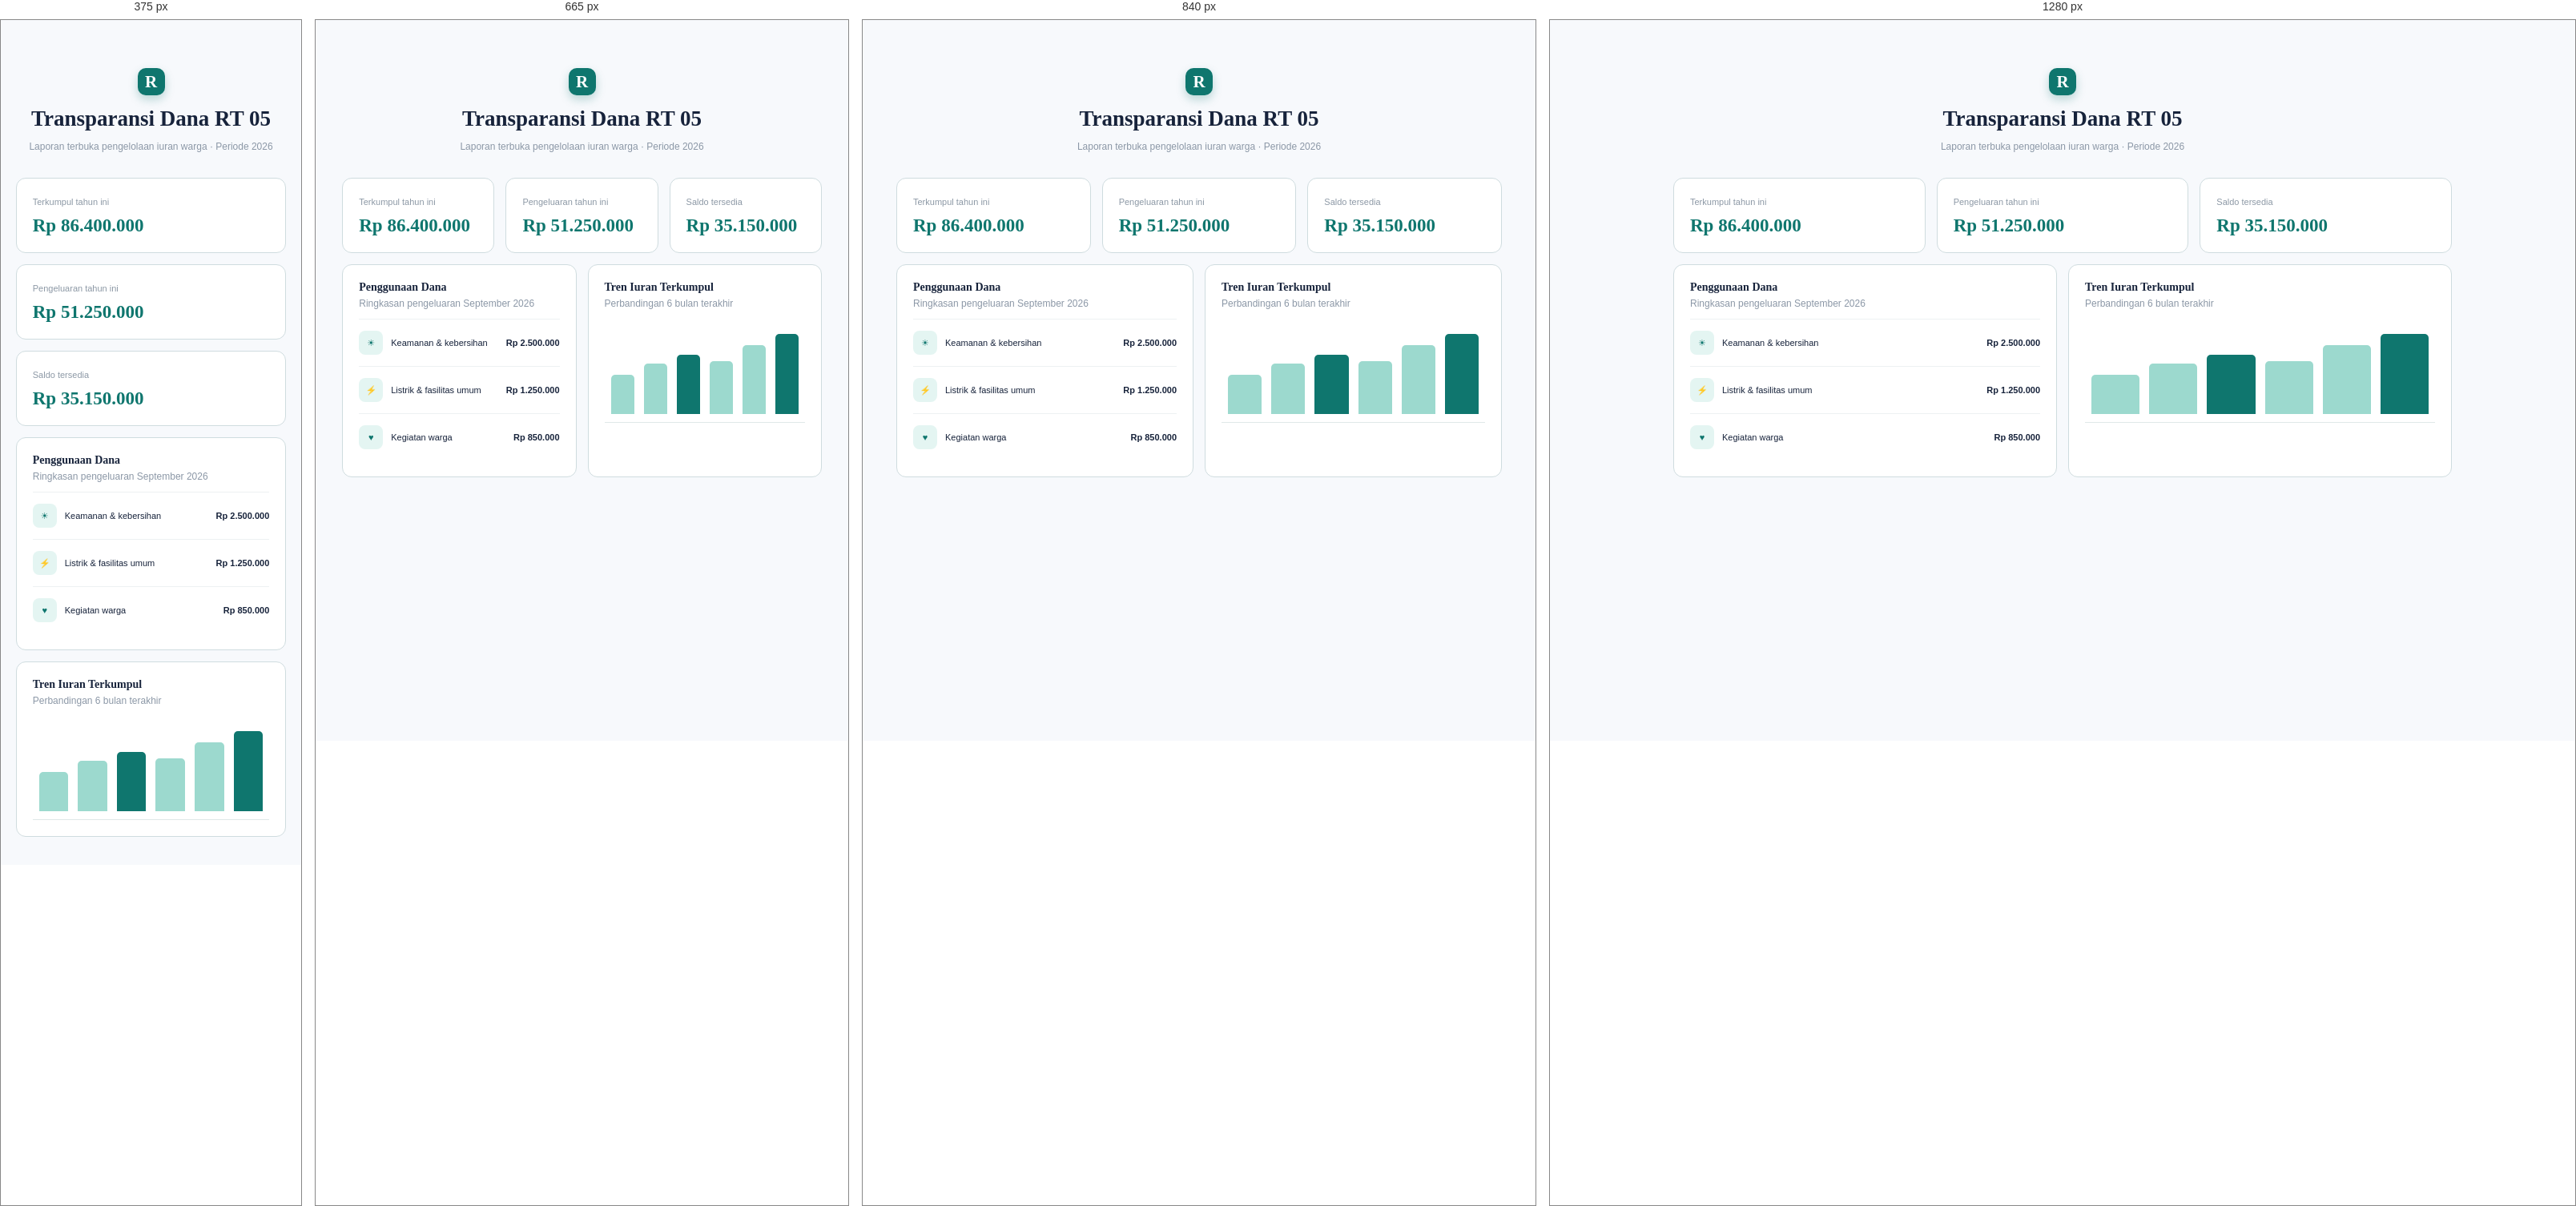
Rendered at 375 px, 665 px, 840 px and 1280 px, left to right.

<!-- file: transparency.html -->
<!doctype html><html lang="id"><head><meta charset="UTF-8"><meta name="viewport" content="width=device-width,initial-scale=1"><title>Transparansi Dana — RTHub</title><link rel="stylesheet" href="styles.css"><link rel="stylesheet" href="theme-overrides.css"><style>.public{max-width:1100px;margin:auto;padding:35px 5%}.public-head{text-align:center;margin:25px 0 32px}.public-head .brand-mark{margin:auto}.public h1{font:800 27px 'Plus Jakarta Sans';margin:14px 0 7px}.public p{color:#8b97a6;font-size:12px}.public-stats{display:grid;grid-template-columns:repeat(3,1fr);gap:14px}.public-card,.usage,.trend{background:#fff;border:1px solid #cfdcdf;border-radius:12px;padding:20px}.public-card span{font-size:11px;color:#8c98a5}.public-card strong{display:block;font:800 23px 'Plus Jakarta Sans';margin-top:10px;color:#0f766e}.public-grid{display:grid;grid-template-columns:1fr 1fr;gap:14px;margin-top:14px}.public-card h2,.usage h2,.trend h2{font:700 14px 'Plus Jakarta Sans';margin:0 0 5px}.usage p,.trend p{margin-top:0}.usage-row{display:flex;align-items:center;gap:10px;border-top:1px solid #edf1f2;padding:14px 0;font-size:11px}.usage-row i{width:30px;height:30px;border-radius:8px;background:#e4f5f2;color:#0f766e;display:grid;place-items:center;font-style:normal}.usage-row strong{margin-left:auto}.chart{height:130px;border-bottom:1px solid #dfe8e8;display:flex;align-items:end;gap:12px;padding:10px 8px}.chart i{flex:1;background:#9cd9ce;border-radius:5px 5px 0 0}.chart i:nth-child(3),.chart i:nth-child(6){background:#0f766e}@media(max-width:650px){.public-stats,.public-grid{grid-template-columns:1fr}}</style></head><body><main class="public"><header class="public-head"><div class="brand-mark">R</div><h1>Transparansi Dana RT 05</h1><p>Laporan terbuka pengelolaan iuran warga · Periode 2026</p></header><section class="public-stats"><div class="public-card"><span>Terkumpul tahun ini</span><strong>Rp 86.400.000</strong></div><div class="public-card"><span>Pengeluaran tahun ini</span><strong>Rp 51.250.000</strong></div><div class="public-card"><span>Saldo tersedia</span><strong>Rp 35.150.000</strong></div></section><section class="public-grid"><article class="usage"><h2>Penggunaan Dana</h2><p>Ringkasan pengeluaran September 2026</p><div class="usage-row"><i>☀</i><span>Keamanan & kebersihan</span><strong>Rp 2.500.000</strong></div><div class="usage-row"><i>⚡</i><span>Listrik & fasilitas umum</span><strong>Rp 1.250.000</strong></div><div class="usage-row"><i>♥</i><span>Kegiatan warga</span><strong>Rp 850.000</strong></div></article><article class="trend"><h2>Tren Iuran Terkumpul</h2><p>Perbandingan 6 bulan terakhir</p><div class="chart"><i style="height:45%"></i><i style="height:58%"></i><i style="height:68%"></i><i style="height:61%"></i><i style="height:79%"></i><i style="height:92%"></i></div></article></section></main></body></html>

/* @media block from styles.css */
@media(max-width:1000px){.sidebar{width:220px}.stats-grid{grid-template-columns:repeat(2,1fr)}.dashboard-grid,.bottom-grid{grid-template-columns:1fr}.chart-area{justify-content:center}}

/* @media block from styles.css */
@media(max-width:680px){.sidebar{position:fixed;z-index:5;left:-250px;top:0;bottom:0;transition:.25s;box-shadow:10px 0 30px #17233b22}.sidebar.open{left:0}.menu-btn{display:block}.topbar{height:59px;padding:0 18px}.breadcrumb{font-size:11px}.content{padding:25px 17px}.welcome{align-items:flex-start;gap:15px;flex-direction:column}.welcome h1{font-size:21px}.primary{width:100%}.stats-grid{gap:9px}.stat-card{padding:13px;min-height:130px}.stat-card>strong{font-size:17px}.top-actions{gap:10px}.top-actions .icon-btn:first-child{display:none}.chart-area{gap:20px;padding-left:0;padding-right:0}.donut{width:105px;height:105px}.donut:before{width:73px;height:73px}.donut strong{font-size:20px}.legend div{grid-template-columns:9px 75px 1fr}.block-row{grid-template-columns:75px 1fr 50px 30px;gap:5px}footer{flex-direction:column;gap:8px}.activity-row>strong{font-size:10px}.activity-row>strong small{font-size:8px}}